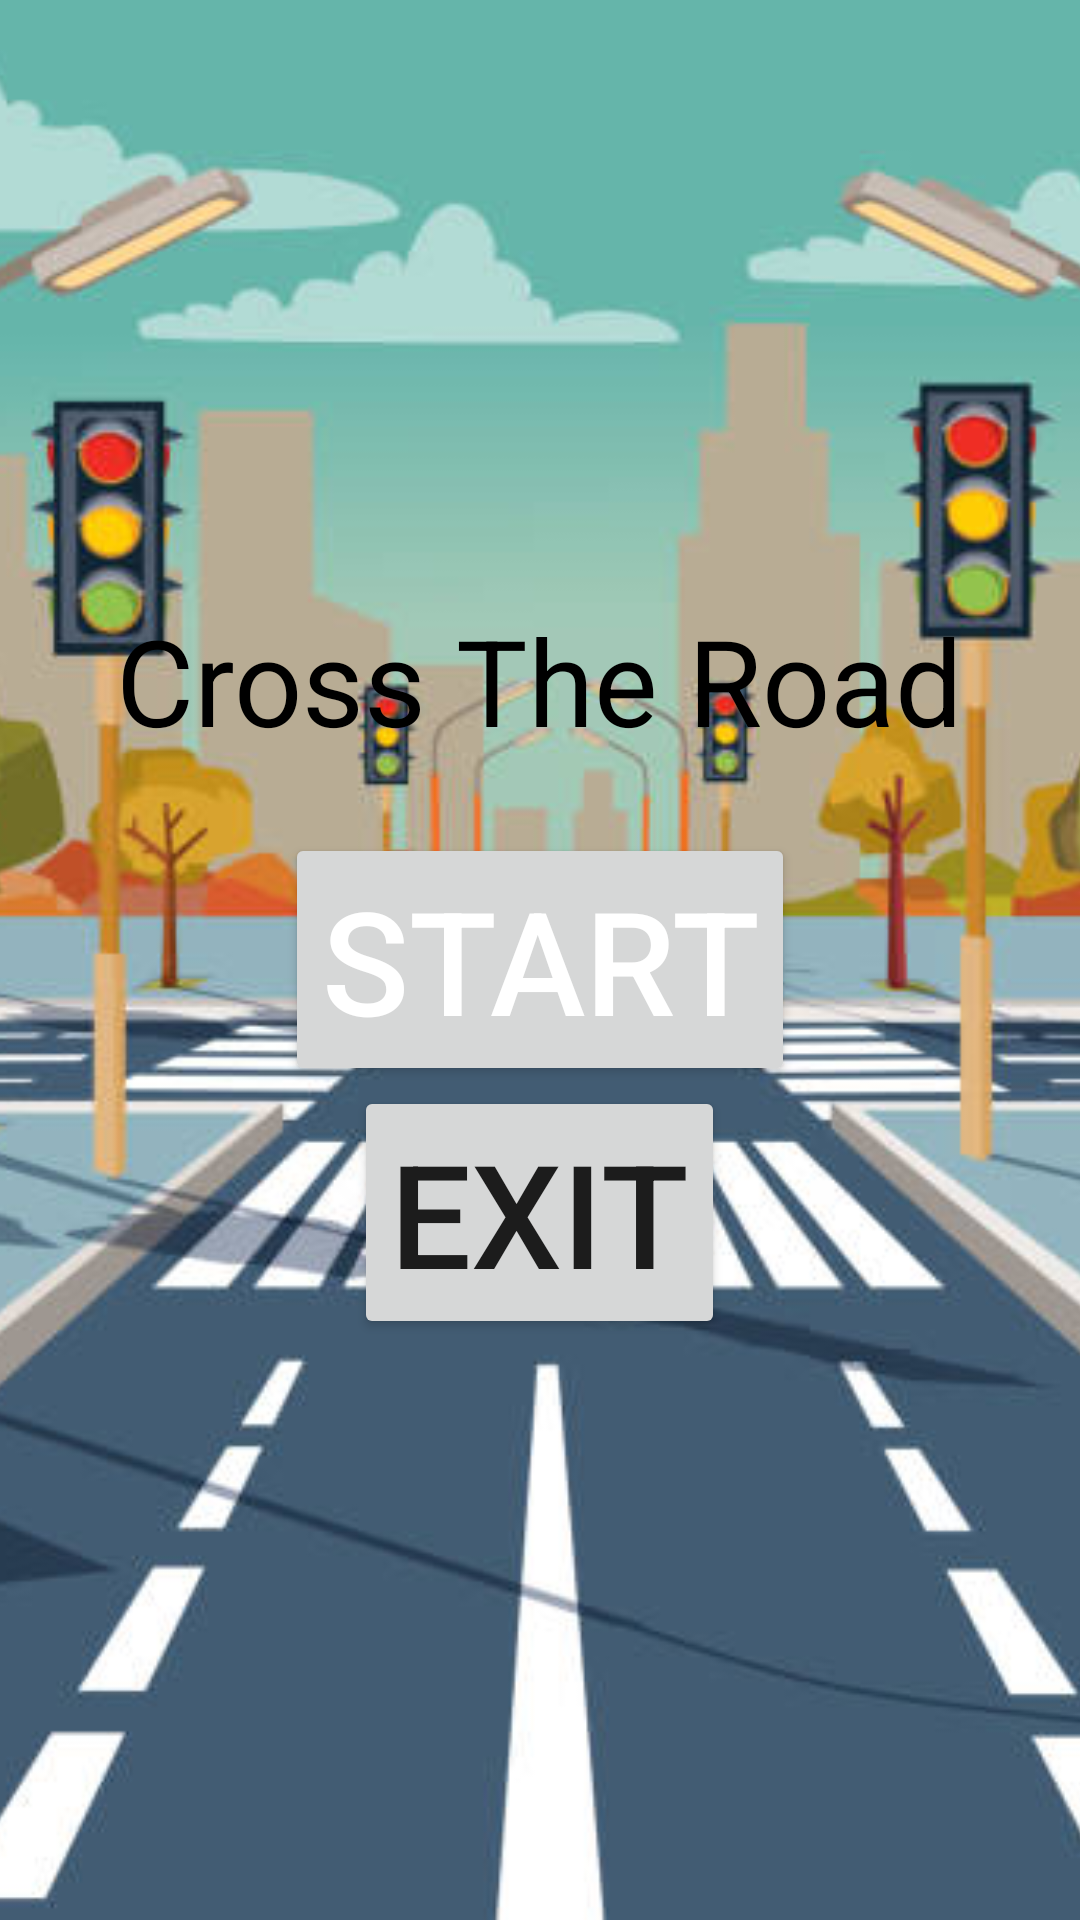

Here is an Android app screen rendered from its layout file. Give the layout XML and the strings, colors and styles it references.
<!-- AndroidManifest.xml: activity theme AppTheme.NoActionBar -->
<!-- res/layout/activity_main.xml -->
<?xml version="1.0" encoding="utf-8"?>
<RelativeLayout xmlns:android="http://schemas.android.com/apk/res/android"
    xmlns:app="http://schemas.android.com/apk/res-auto"
    xmlns:tools="http://schemas.android.com/tools"
    android:layout_width="match_parent"
    android:layout_height="match_parent"
    tools:context=".MainActivity">

    <ImageView
        android:layout_width="match_parent"
        android:layout_height="match_parent"
        android:src="@drawable/background"
        android:scaleType="centerCrop"/>

    <ImageView
        android:layout_width="300dp"
        android:layout_height="130dp"
        android:layout_alignParentTop="true"
        android:layout_centerHorizontal="true"
        android:layout_marginVertical="100dp"
        android:src="@drawable/pokemon_logo" />

    <TextView
        android:layout_width="wrap_content"
        android:layout_height="wrap_content"
        android:id="@+id/game_name"
        android:textSize="40sp"
        android:text="Cross The Road"
        android:textColor="@color/black"
        android:layout_marginVertical="200dp"
        android:layout_centerHorizontal="true"/>

    <Button
        android:layout_width="wrap_content"
        android:layout_height="wrap_content"
        android:layout_centerInParent="true"
        android:text="Start"
        android:textSize="48sp"
        android:textColor="@color/white"
        android:id="@+id/Start"/>
    
    <Button
        android:layout_width="wrap_content"
        android:layout_height="wrap_content"
        android:text="Exit"
        android:layout_centerHorizontal="true"
        android:layout_below="@id/Start"
        android:textSize="48sp"
        android:id="@+id/Exit"/>

</RelativeLayout>
<!-- resources referenced by this layout -->
<resources>
  <!-- drawable background: png bitmap (drawable, 261915 bytes) -->
  <style name="AppTheme.NoActionBar" parent="Theme.AppCompat.Light.DarkActionBar">
          <item name="windowActionBar">false</item>
          <item name="windowNoTitle">true</item>
          <item name="android:windowFullscreen">true</item>
      </style>
  <!-- not gathered from this repository: default colours our renderer supplied (Android Studio template values) -->
  <color name="black">#FF000000</color>
  <color name="white">#FFFFFFFF</color>
</resources>
